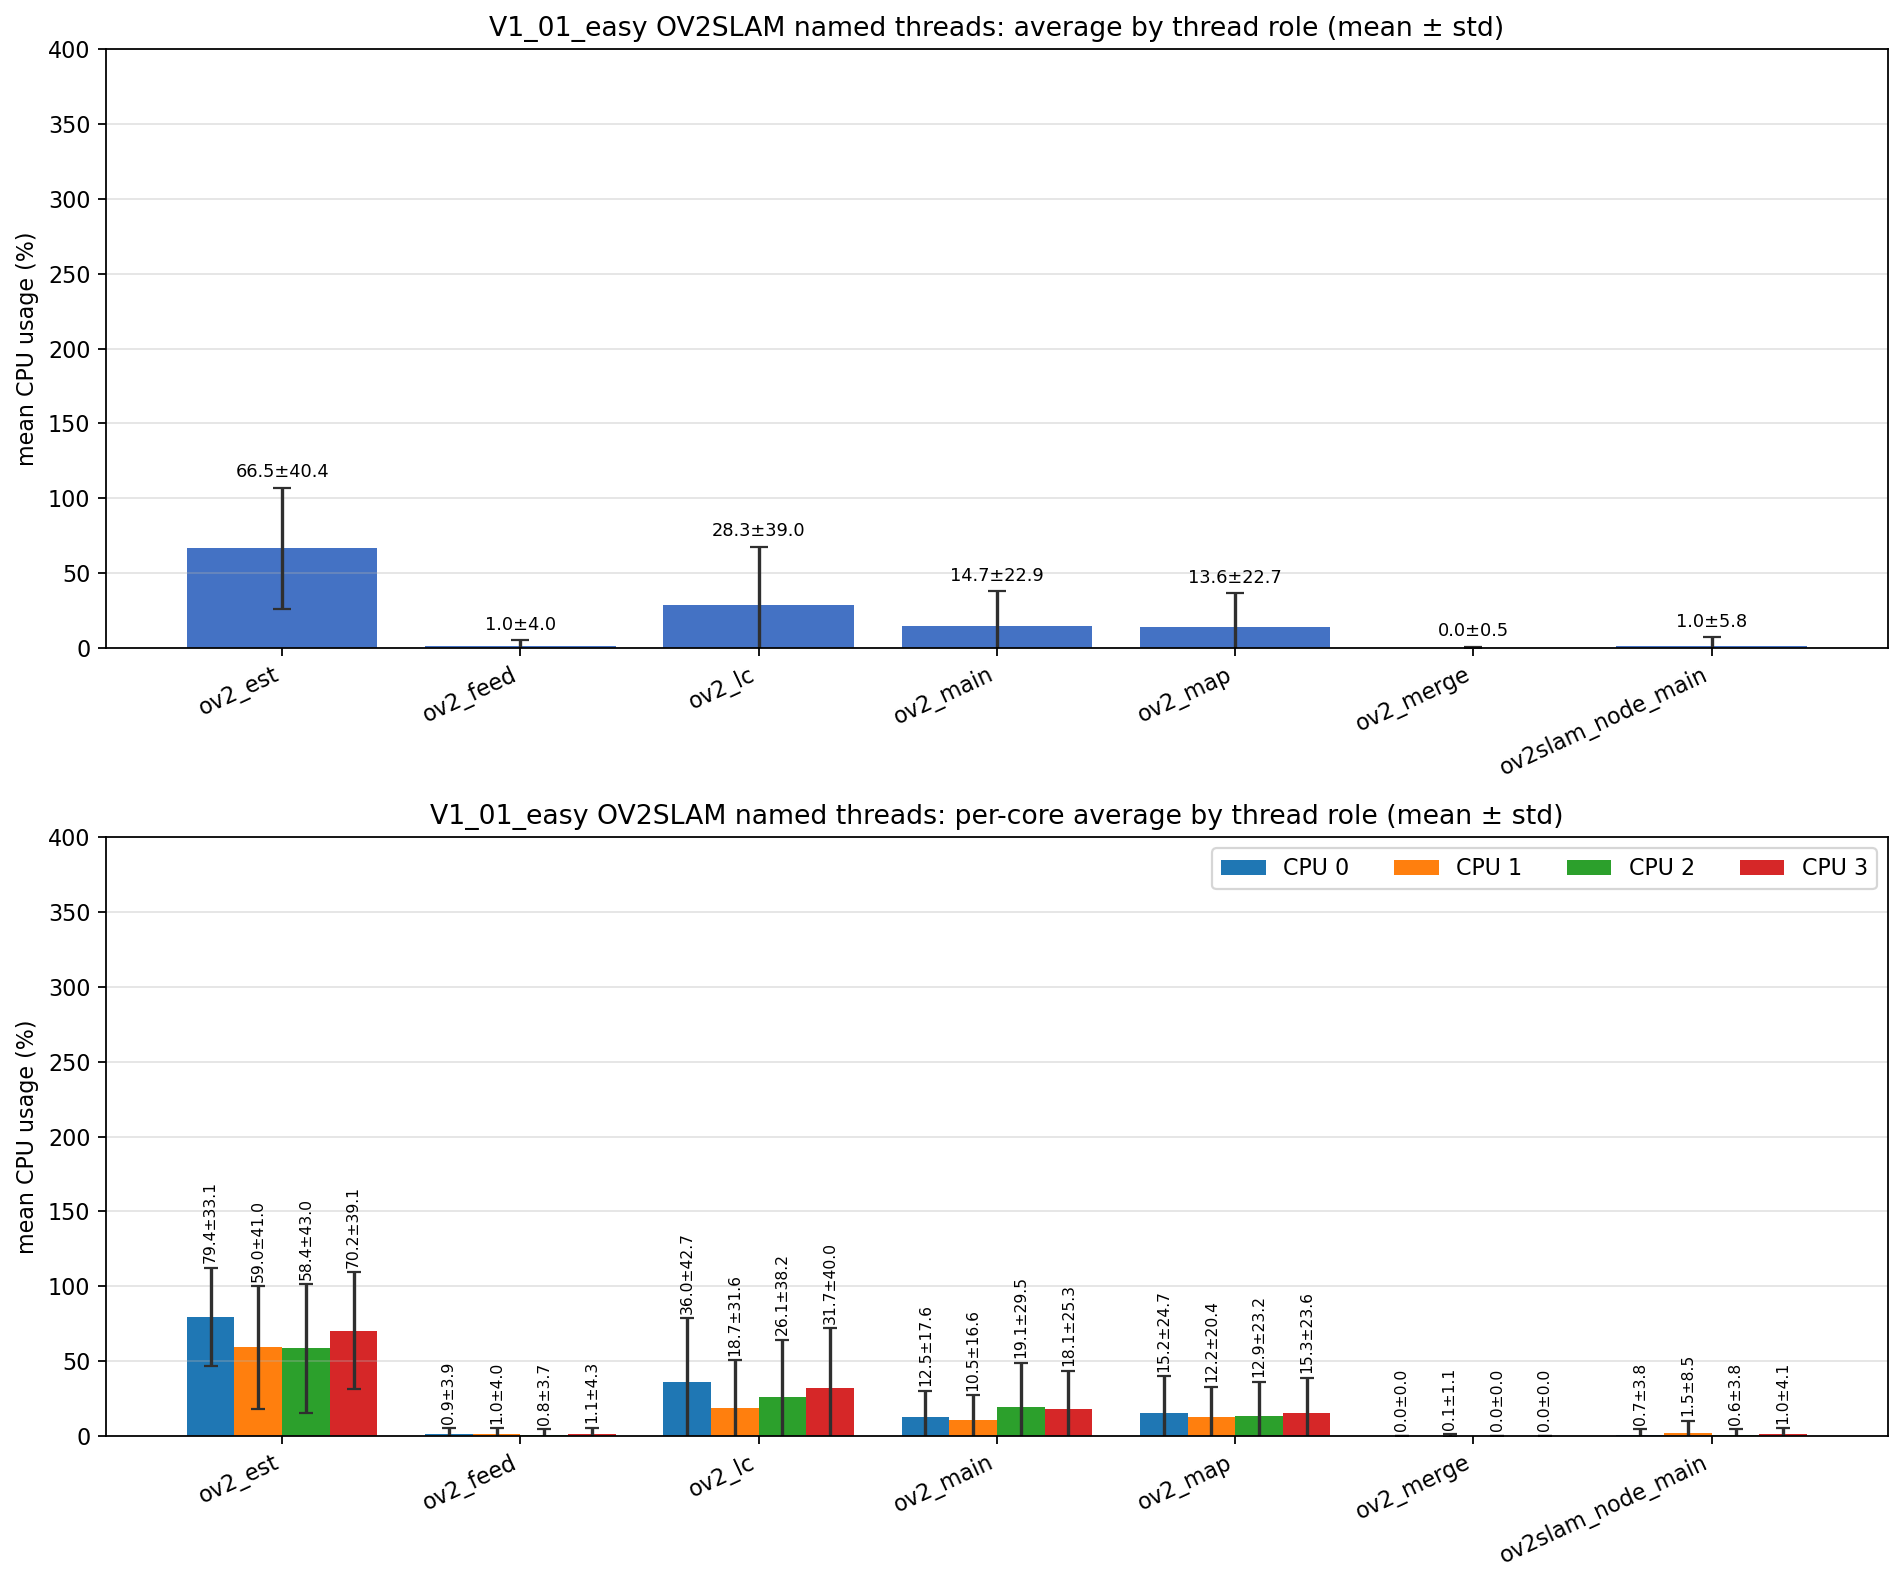

The data file committed next to this chart (first rows):
role, unique_tid_count, sample_count, mean_cpu_all, std_cpu_all, mean_cpu_core_0, mean_cpu_core_1, mean_cpu_core_2, mean_cpu_core_3, std_cpu_core_0, std_cpu_core_1, std_cpu_core_2, std_cpu_core_3
ov2_est, 1, 2983, 66.47, 40.38, 79.39, 59.02, 58.4, 70.22, 33.06, 41.05, 43.04, 39.06
ov2_feed, 1, 2983, 0.951, 3.985, 0.908, 1.027, 0.789, 1.116, 3.928, 4.048, 3.664, 4.331
ov2_lc, 1, 2983, 28.32, 39.02, 35.99, 18.66, 26.08, 31.68, 42.67, 31.65, 38.17, 40.01
ov2_main, 8, 14926, 14.74, 22.86, 12.51, 10.54, 19.14, 18.15, 17.59, 16.58, 29.54, 25.29
ov2_map, 1, 2983, 13.62, 22.74, 15.16, 12.23, 12.86, 15.29, 24.68, 20.44, 23.16, 23.6
ov2_merge, 175, 885, 0.017, 0.510, 0.000, 0.079, 0.000, 0.000, 0.000, 1.093, 0.000, 0.000
ov2slam_node_main, 1, 3870, 0.987, 5.844, 0.685, 1.534, 0.617, 0.985, 3.781, 8.508, 3.828, 4.070
